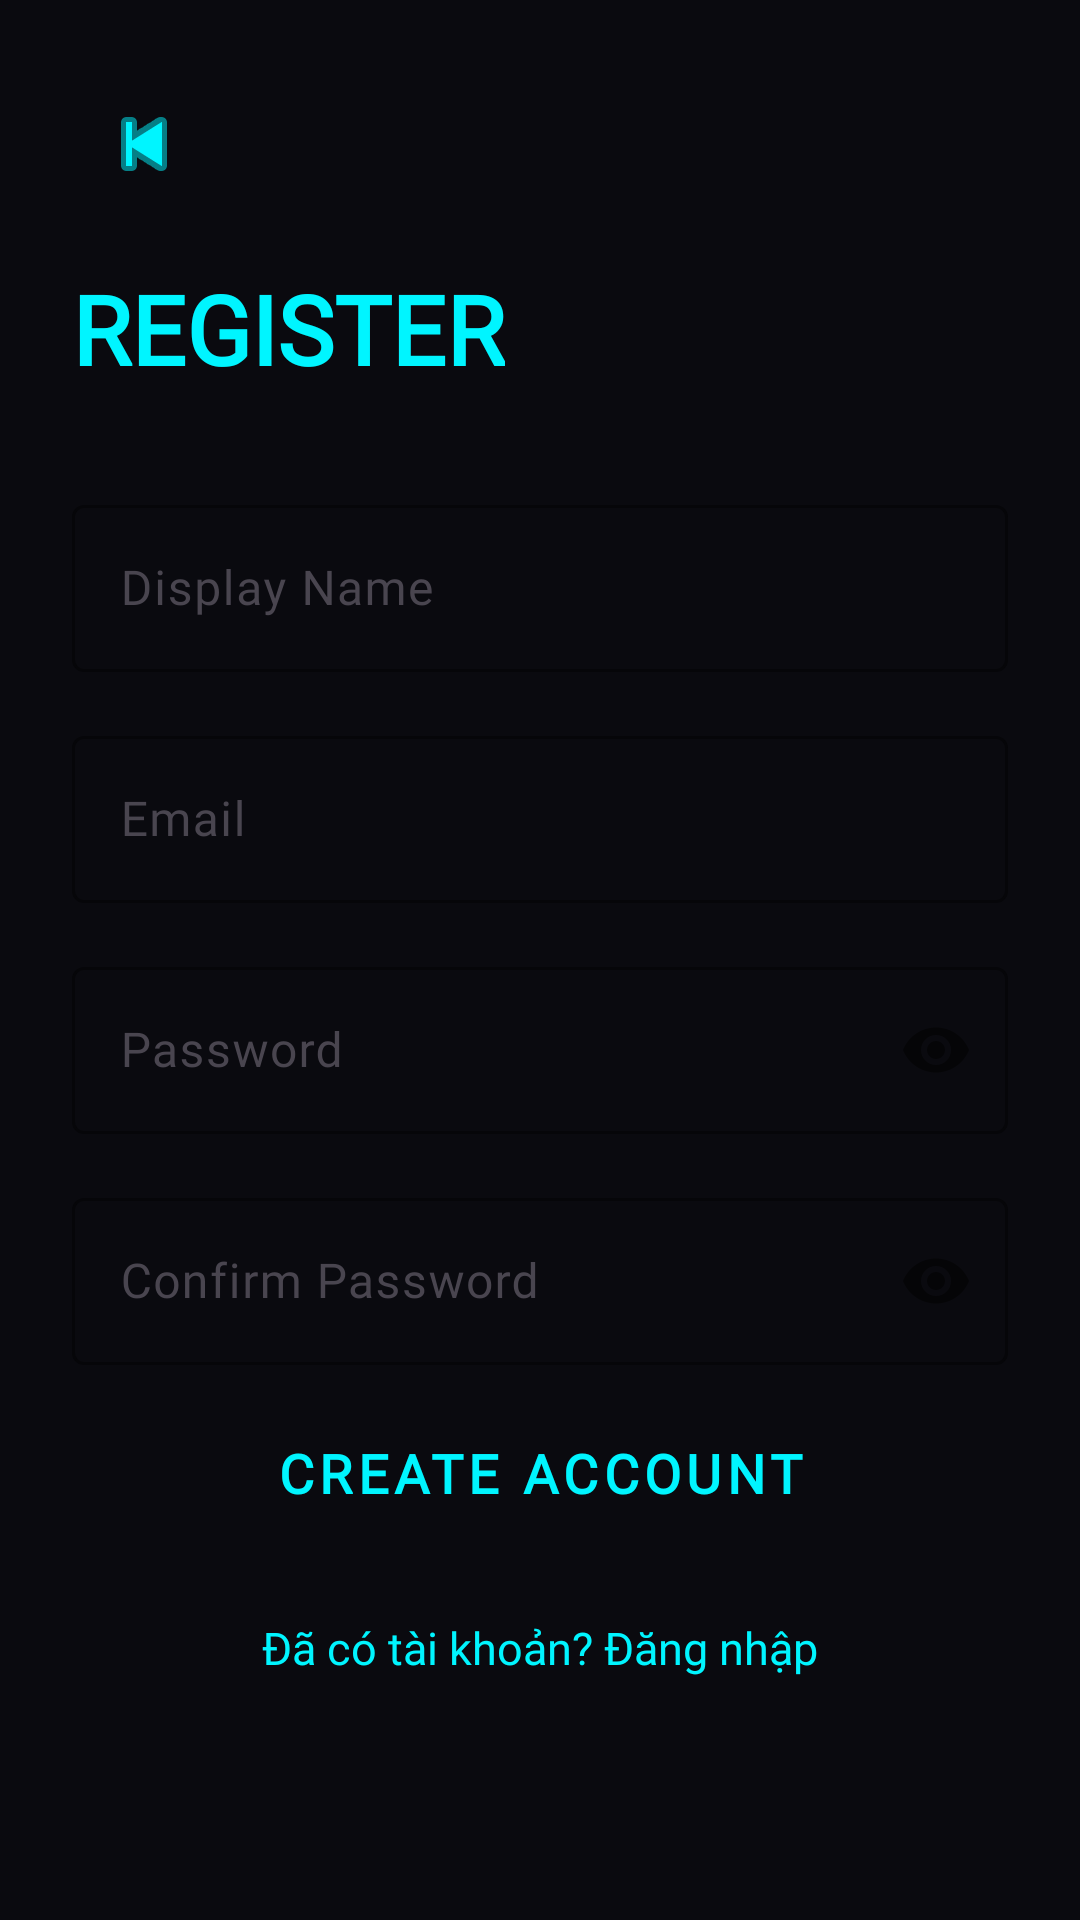

Here is an Android app screen rendered from its layout file. Give the layout XML and the strings, colors and styles it references.
<!-- AndroidManifest.xml: application theme Theme.TiltArena -->
<!-- res/layout/activity_register.xml -->
<?xml version="1.0" encoding="utf-8"?>
<ScrollView xmlns:android="http://schemas.android.com/apk/res/android"
    xmlns:app="http://schemas.android.com/apk/res-auto"
    android:layout_width="match_parent"
    android:layout_height="match_parent"
    android:background="@color/color_background"
    android:fillViewport="true">

    <androidx.constraintlayout.widget.ConstraintLayout
        android:layout_width="match_parent"
        android:layout_height="wrap_content"
        android:padding="24dp">

        <ImageButton
            android:id="@+id/btnBack"
            android:layout_width="48dp"
            android:layout_height="48dp"
            android:src="@android:drawable/ic_media_previous"
        android:contentDescription="Back"
            android:background="?attr/selectableItemBackgroundBorderless"
            app:tint="@color/color_primary"
            app:layout_constraintTop_toTopOf="parent"
            app:layout_constraintStart_toStartOf="parent" />

        <TextView
            android:id="@+id/tvTitle"
            android:layout_width="wrap_content"
            android:layout_height="wrap_content"
            android:text="REGISTER"
            android:textSize="@dimen/text_size_title"
            android:textColor="@color/color_primary"
            android:fontFamily="@font/orbitron"
            android:textStyle="bold"
            app:layout_constraintTop_toBottomOf="@id/btnBack"
            app:layout_constraintStart_toStartOf="parent"
            android:layout_marginTop="16dp" />

        <com.google.android.material.textfield.TextInputLayout
            android:id="@+id/tilName"
            style="@style/Widget.Material3.TextInputLayout.OutlinedBox"
            android:layout_width="0dp"
            android:layout_height="wrap_content"
            android:hint="Display Name"
            app:boxStrokeColor="@color/color_primary"
            app:hintTextColor="@color/color_primary"
            app:layout_constraintTop_toBottomOf="@id/tvTitle"
            app:layout_constraintStart_toStartOf="parent"
            app:layout_constraintEnd_toEndOf="parent"
            android:layout_marginTop="32dp">
            <com.google.android.material.textfield.TextInputEditText
                android:id="@+id/etDisplayName"
                android:layout_width="match_parent"
                android:layout_height="wrap_content"
                android:inputType="textPersonName"
                android:textColor="@color/color_text_primary"
                android:fontFamily="@font/rajdhani" />
        </com.google.android.material.textfield.TextInputLayout>

        <com.google.android.material.textfield.TextInputLayout
            android:id="@+id/tilEmail"
            style="@style/Widget.Material3.TextInputLayout.OutlinedBox"
            android:layout_width="0dp"
            android:layout_height="wrap_content"
            android:hint="Email"
            app:boxStrokeColor="@color/color_primary"
            app:hintTextColor="@color/color_primary"
            app:layout_constraintTop_toBottomOf="@id/tilName"
            app:layout_constraintStart_toStartOf="parent"
            app:layout_constraintEnd_toEndOf="parent"
            android:layout_marginTop="16dp">
            <com.google.android.material.textfield.TextInputEditText
                android:id="@+id/etEmail"
                android:layout_width="match_parent"
                android:layout_height="wrap_content"
                android:inputType="textEmailAddress"
                android:textColor="@color/color_text_primary"
                android:fontFamily="@font/rajdhani" />
        </com.google.android.material.textfield.TextInputLayout>

        <com.google.android.material.textfield.TextInputLayout
            android:id="@+id/tilPassword"
            style="@style/Widget.Material3.TextInputLayout.OutlinedBox"
            android:layout_width="0dp"
            android:layout_height="wrap_content"
            android:hint="Password"
            app:passwordToggleEnabled="true"
            app:boxStrokeColor="@color/color_primary"
            app:hintTextColor="@color/color_primary"
            app:layout_constraintTop_toBottomOf="@id/tilEmail"
            app:layout_constraintStart_toStartOf="parent"
            app:layout_constraintEnd_toEndOf="parent"
            android:layout_marginTop="16dp">
            <com.google.android.material.textfield.TextInputEditText
                android:id="@+id/etPassword"
                android:layout_width="match_parent"
                android:layout_height="wrap_content"
                android:inputType="textPassword"
                android:textColor="@color/color_text_primary"
                android:fontFamily="@font/rajdhani" />
        </com.google.android.material.textfield.TextInputLayout>

        <com.google.android.material.textfield.TextInputLayout
            android:id="@+id/tilPasswordConfirm"
            style="@style/Widget.Material3.TextInputLayout.OutlinedBox"
            android:layout_width="0dp"
            android:layout_height="wrap_content"
            android:hint="Confirm Password"
            app:passwordToggleEnabled="true"
            app:boxStrokeColor="@color/color_primary"
            app:hintTextColor="@color/color_primary"
            app:layout_constraintTop_toBottomOf="@id/tilPassword"
            app:layout_constraintStart_toStartOf="parent"
            app:layout_constraintEnd_toEndOf="parent"
            android:layout_marginTop="16dp">
            <com.google.android.material.textfield.TextInputEditText
                android:id="@+id/etPasswordConfirm"
                android:layout_width="match_parent"
                android:layout_height="wrap_content"
                android:inputType="textPassword"
                android:textColor="@color/color_text_primary"
                android:fontFamily="@font/rajdhani" />
        </com.google.android.material.textfield.TextInputLayout>

        <ProgressBar
            android:id="@+id/progressBar"
            android:layout_width="wrap_content"
            android:layout_height="wrap_content"
            android:visibility="gone"
            app:layout_constraintTop_toBottomOf="@id/tilPasswordConfirm"
            app:layout_constraintStart_toStartOf="parent"
            app:layout_constraintEnd_toEndOf="parent"
            android:layout_marginTop="8dp" />

        <Button
            android:id="@+id/btnRegister"
            style="@style/ButtonStyle.Neon.Large"
            android:layout_width="0dp"
            android:layout_height="@dimen/button_height"
            android:text="CREATE ACCOUNT"
            app:layout_constraintTop_toBottomOf="@id/progressBar"
            app:layout_constraintStart_toStartOf="parent"
            app:layout_constraintEnd_toEndOf="parent"
            android:layout_marginTop="8dp" />

        <TextView
            android:id="@+id/tvGoLogin"
            android:layout_width="wrap_content"
            android:layout_height="wrap_content"
            android:text="Đã có tài khoản? Đăng nhập"
            android:textColor="@color/color_primary"
            android:fontFamily="@font/rajdhani"
            android:textSize="15sp"
            android:padding="8dp"
            app:layout_constraintTop_toBottomOf="@id/btnRegister"
            app:layout_constraintStart_toStartOf="parent"
            app:layout_constraintEnd_toEndOf="parent"
            android:layout_marginTop="12dp" />

    </androidx.constraintlayout.widget.ConstraintLayout>
</ScrollView>
<!-- resources referenced by this layout -->
<resources>
  <color name="color_background">#0A0A0F</color>
  <color name="color_primary">#00F5FF</color>
  <color name="color_text_primary">#FFFFFF</color>
  <dimen name="button_height">56dp</dimen>
  <dimen name="text_size_title">32sp</dimen>
  <style name="ButtonStyle.Neon.Large" parent="ButtonStyle.Neon">
          <item name="android:layout_height">@dimen/button_height_lg</item>
          <item name="android:textSize">18sp</item>
          <item name="android:textStyle">bold</item>
      </style>
  <style name="Theme.TiltArena" parent="Theme.Material3.DayNight.NoActionBar">
          <item name="colorPrimary">@color/color_primary</item>
          <item name="colorSecondary">@color/color_secondary</item>
          <item name="android:windowBackground">@color/color_background</item>
          <item name="android:statusBarColor">@android:color/transparent</item>
          <item name="android:navigationBarColor">@android:color/transparent</item>
          <item name="android:windowTranslucentStatus">true</item>
      </style>
  <style name="ButtonStyle.Neon" parent="Widget.Material3.Button.OutlinedButton">
          <item name="android:layout_width">match_parent</item>
          <item name="android:layout_height">@dimen/button_height</item>
          <item name="android:textAllCaps">true</item>
          <item name="android:textColor">@color/color_primary</item>
          <item name="android:textSize">@dimen/text_size_body</item>
          <item name="android:fontFamily">@font/rajdhani</item>
          <item name="android:letterSpacing">0.1</item>
          <item name="strokeColor">@color/color_primary</item>
          <item name="strokeWidth">2dp</item>
          <item name="cornerRadius">@dimen/button_corner_radius</item>
          <item name="rippleColor">@color/color_primary_glow</item>
      </style>
  <dimen name="button_height_lg">64dp</dimen>
  <color name="color_secondary">#FF6B00</color>
  <dimen name="text_size_body">16sp</dimen>
  <dimen name="button_corner_radius">12dp</dimen>
  <color name="color_primary_glow">#4D00F5FF</color>
</resources>
